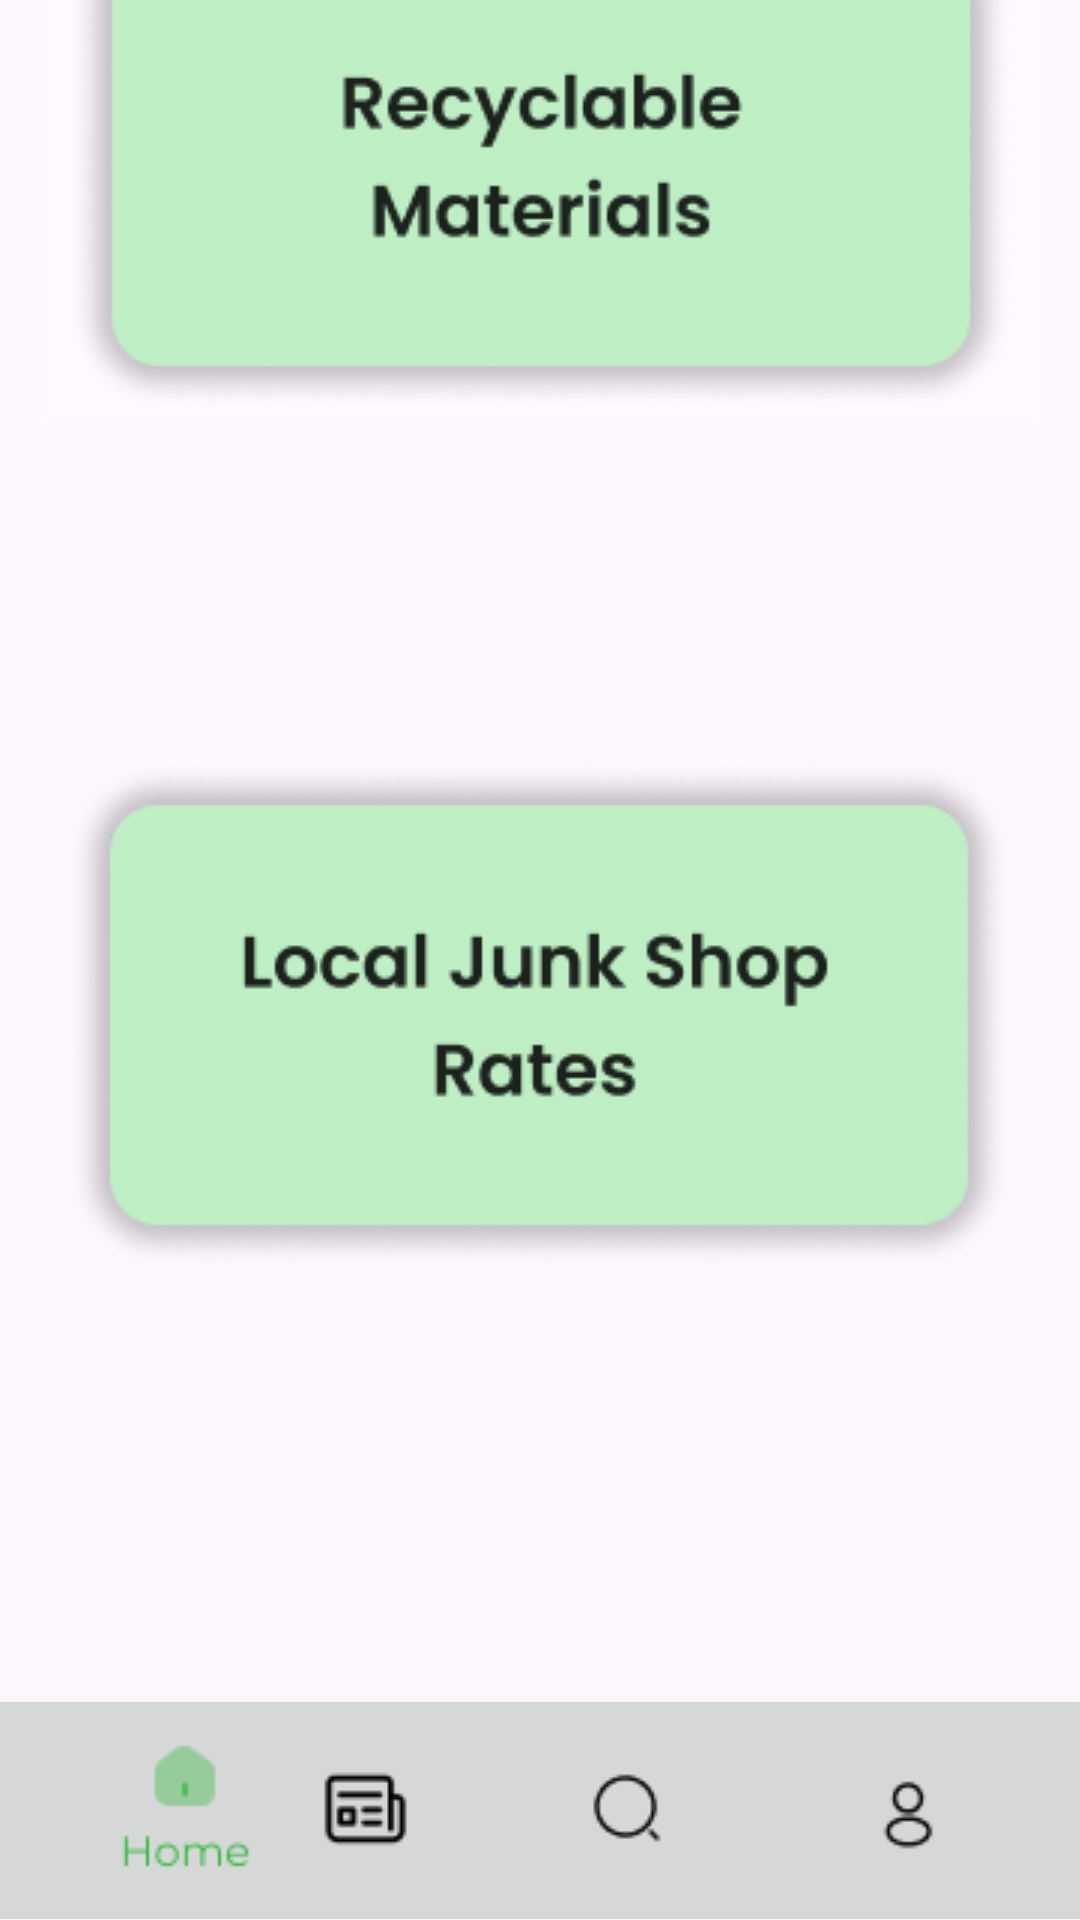

This screen was rendered from an Android layout file. Write that file and the resources it references.
<!-- AndroidManifest.xml: application theme Theme.ECollect -->
<!-- res/layout/activity_recyclable_categories.xml -->
<?xml version="1.0" encoding="utf-8"?>
<androidx.constraintlayout.widget.ConstraintLayout xmlns:android="http://schemas.android.com/apk/res/android"
    xmlns:app="http://schemas.android.com/apk/res-auto"
    xmlns:tools="http://schemas.android.com/tools"
    android:id="@+id/mainn"
    android:layout_width="match_parent"
    android:layout_height="match_parent"
    tools:context=".RecyclableCategories">

    <ImageView
        android:id="@+id/recycategories_bg"
        android:layout_width="wrap_content"
        android:layout_height="wrap_content"
        android:contentDescription="@string/recycategories_bg"
        app:layout_constraintBottom_toBottomOf="parent"
        app:layout_constraintEnd_toEndOf="parent"
        app:layout_constraintHorizontal_bias="0.0"
        app:layout_constraintStart_toStartOf="parent"
        app:layout_constraintTop_toTopOf="parent"
        app:layout_constraintVertical_bias="0.0"
        app:srcCompat="@drawable/onboarding_bg" />

    <ImageView
        android:id="@+id/navbar_bg2"
        android:layout_width="393dp"
        android:layout_height="73dp"
        android:contentDescription="@string/navbarbg1"
        app:layout_constraintBottom_toBottomOf="parent"
        app:layout_constraintEnd_toEndOf="parent"
        app:layout_constraintHorizontal_bias="1.0"
        app:layout_constraintStart_toStartOf="parent"
        app:layout_constraintVertical_bias="1.0"
        app:srcCompat="@drawable/navbar_bg" />

    <ImageButton
        android:id="@+id/jhomebutton2"
        android:layout_width="77dp"
        android:layout_height="72dp"
        android:backgroundTint="#00FFFFFF"
        android:contentDescription="@string/jhomebutton1"
        app:layout_constraintBottom_toBottomOf="parent"
        app:layout_constraintEnd_toEndOf="parent"
        app:layout_constraintHorizontal_bias="0.084"
        app:layout_constraintStart_toStartOf="parent"
        app:layout_constraintVertical_bias="1.0"
        app:srcCompat="@drawable/home_on"
        tools:ignore="ImageContrastCheck" />

    <ImageButton
        android:id="@+id/news1_button2"
        android:layout_width="80dp"
        android:layout_height="66dp"
        android:layout_marginEnd="100dp"
        android:layout_marginBottom="4dp"
        android:backgroundTint="#00FFFFFF"
        android:contentDescription="@string/news1_button"
        app:layout_constraintBottom_toBottomOf="parent"
        app:layout_constraintEnd_toStartOf="@+id/profile1_button2"
        app:layout_constraintHorizontal_bias="0.0"
        app:layout_constraintVertical_bias="0.942"
        app:srcCompat="@drawable/bulletin" />

    <ImageButton
        android:id="@+id/search1_button2"
        android:layout_width="71dp"
        android:layout_height="67dp"
        android:layout_marginEnd="116dp"
        android:layout_marginBottom="4dp"
        android:backgroundTint="#00FFFFFF"
        android:contentDescription="@string/search1_button"
        app:layout_constraintBottom_toBottomOf="parent"
        app:layout_constraintEnd_toEndOf="parent"
        app:layout_constraintHorizontal_bias="0.555"
        app:layout_constraintVertical_bias="1.0"
        app:srcCompat="@drawable/search" />

    <ImageButton
        android:id="@+id/profile1_button2"
        android:layout_width="81dp"
        android:layout_height="70dp"
        android:backgroundTint="#00FFFFFF"
        android:contentDescription="@string/profile1_button"
        app:layout_constraintBottom_toBottomOf="parent"
        app:layout_constraintEnd_toEndOf="parent"
        app:layout_constraintStart_toEndOf="@+id/search1_button2"
        app:srcCompat="@drawable/profile" />

    <TextView
        android:id="@+id/junk_txt2"
        android:layout_width="wrap_content"
        android:layout_height="wrap_content"
        android:layout_marginBottom="704dp"
        android:fontFamily="@font/poppins_semibold"
        android:text="@string/all_about_recycling"
        android:textSize="34sp"
        android:textStyle="bold"
        app:layout_constraintBottom_toBottomOf="parent"
        app:layout_constraintEnd_toEndOf="parent"
        app:layout_constraintHorizontal_bias="0.491"
        app:layout_constraintStart_toStartOf="parent"
        app:layout_constraintVertical_bias="0.117"
        tools:ignore="VisualLintOverlap" />

    <ImageView
        android:id="@+id/rec"
        android:layout_width="wrap_content"
        android:layout_height="wrap_content"
        android:layout_marginBottom="84dp"
        android:contentDescription="@string/rec2"
        app:layout_constraintBottom_toBottomOf="parent"
        app:layout_constraintEnd_toEndOf="parent"
        app:layout_constraintStart_toStartOf="parent"
        app:layout_constraintVertical_bias="0.599"
        app:srcCompat="@drawable/rectangleshadow" />

    <ImageButton
        android:id="@+id/jbackButton2"
        android:layout_width="wrap_content"
        android:layout_height="wrap_content"
        android:layout_marginBottom="752dp"
        android:backgroundTint="#00FFFFFF"
        android:contentDescription="@string/jbackButton"
        app:layout_constraintBottom_toBottomOf="parent"
        app:layout_constraintEnd_toEndOf="parent"
        app:layout_constraintHorizontal_bias="0.0"
        app:layout_constraintStart_toStartOf="parent"
        app:layout_constraintVertical_bias="0.041"
        app:srcCompat="@drawable/back_button"
        tools:ignore="DuplicateSpeakableTextCheck,VisualLintBounds" />

    <ImageButton
        android:id="@+id/recymats_button"
        android:layout_width="wrap_content"
        android:layout_height="wrap_content"
        android:backgroundTint="#19FFFFFF"
        android:contentDescription="@string/recymats_button"
        app:layout_constraintBottom_toBottomOf="parent"
        app:layout_constraintEnd_toEndOf="parent"
        app:layout_constraintHorizontal_bias="0.509"
        app:layout_constraintStart_toStartOf="parent"
        app:layout_constraintTop_toBottomOf="@+id/junk_txt2"
        app:layout_constraintVertical_bias="0.04"
        app:srcCompat="@drawable/recymats" />

    <ImageButton
        android:id="@+id/junkshop_button"
        android:layout_width="wrap_content"
        android:layout_height="wrap_content"
        android:backgroundTint="#00FFFFFF"
        android:contentDescription="@string/junkshop_button"
        app:layout_constraintBottom_toBottomOf="parent"
        app:layout_constraintEnd_toEndOf="parent"
        app:layout_constraintHorizontal_bias="0.49"
        app:layout_constraintStart_toStartOf="parent"
        app:layout_constraintTop_toTopOf="parent"
        app:layout_constraintVertical_bias="0.541"
        app:srcCompat="@drawable/junkshoprates_button" />

</androidx.constraintlayout.widget.ConstraintLayout>
<!-- resources referenced by this layout -->
<resources>
  <!-- drawable back_button: png bitmap (drawable, 1779 bytes) -->
  <!-- drawable bulletin: png bitmap (drawable, 717 bytes) -->
  <!-- drawable home_on: png bitmap (drawable, 1092 bytes) -->
  <!-- drawable junkshoprates_button: png bitmap (drawable, 19220 bytes) -->
  <!-- drawable navbar_bg: png bitmap (drawable, 363 bytes) -->
  <!-- drawable profile: png bitmap (drawable, 708 bytes) -->
  <!-- drawable recymats: png bitmap (drawable, 19308 bytes) -->
  <!-- drawable search: png bitmap (drawable, 607 bytes) -->
  <string name="all_about_recycling">All About Recycling</string>
  <string name="jbackButton">TODO</string>
  <string name="jhomebutton1">TODO</string>
  <string name="junkshop_button">junkshop_button\n</string>
  <string name="navbarbg1">TODO</string>
  <string name="news1_button">TODO</string>
  <string name="profile1_button">TODO</string>
  <string name="rec2">TODO</string>
  <string name="recycategories_bg">TODO</string>
  <string name="recymats_button">TODO</string>
  <string name="search1_button">TODO</string>
  <style name="Theme.ECollect" parent="Base.Theme.ECollect" />
  <style name="Base.Theme.ECollect" parent="Theme.Material3.DayNight.NoActionBar">
          
          
      </style>
</resources>
